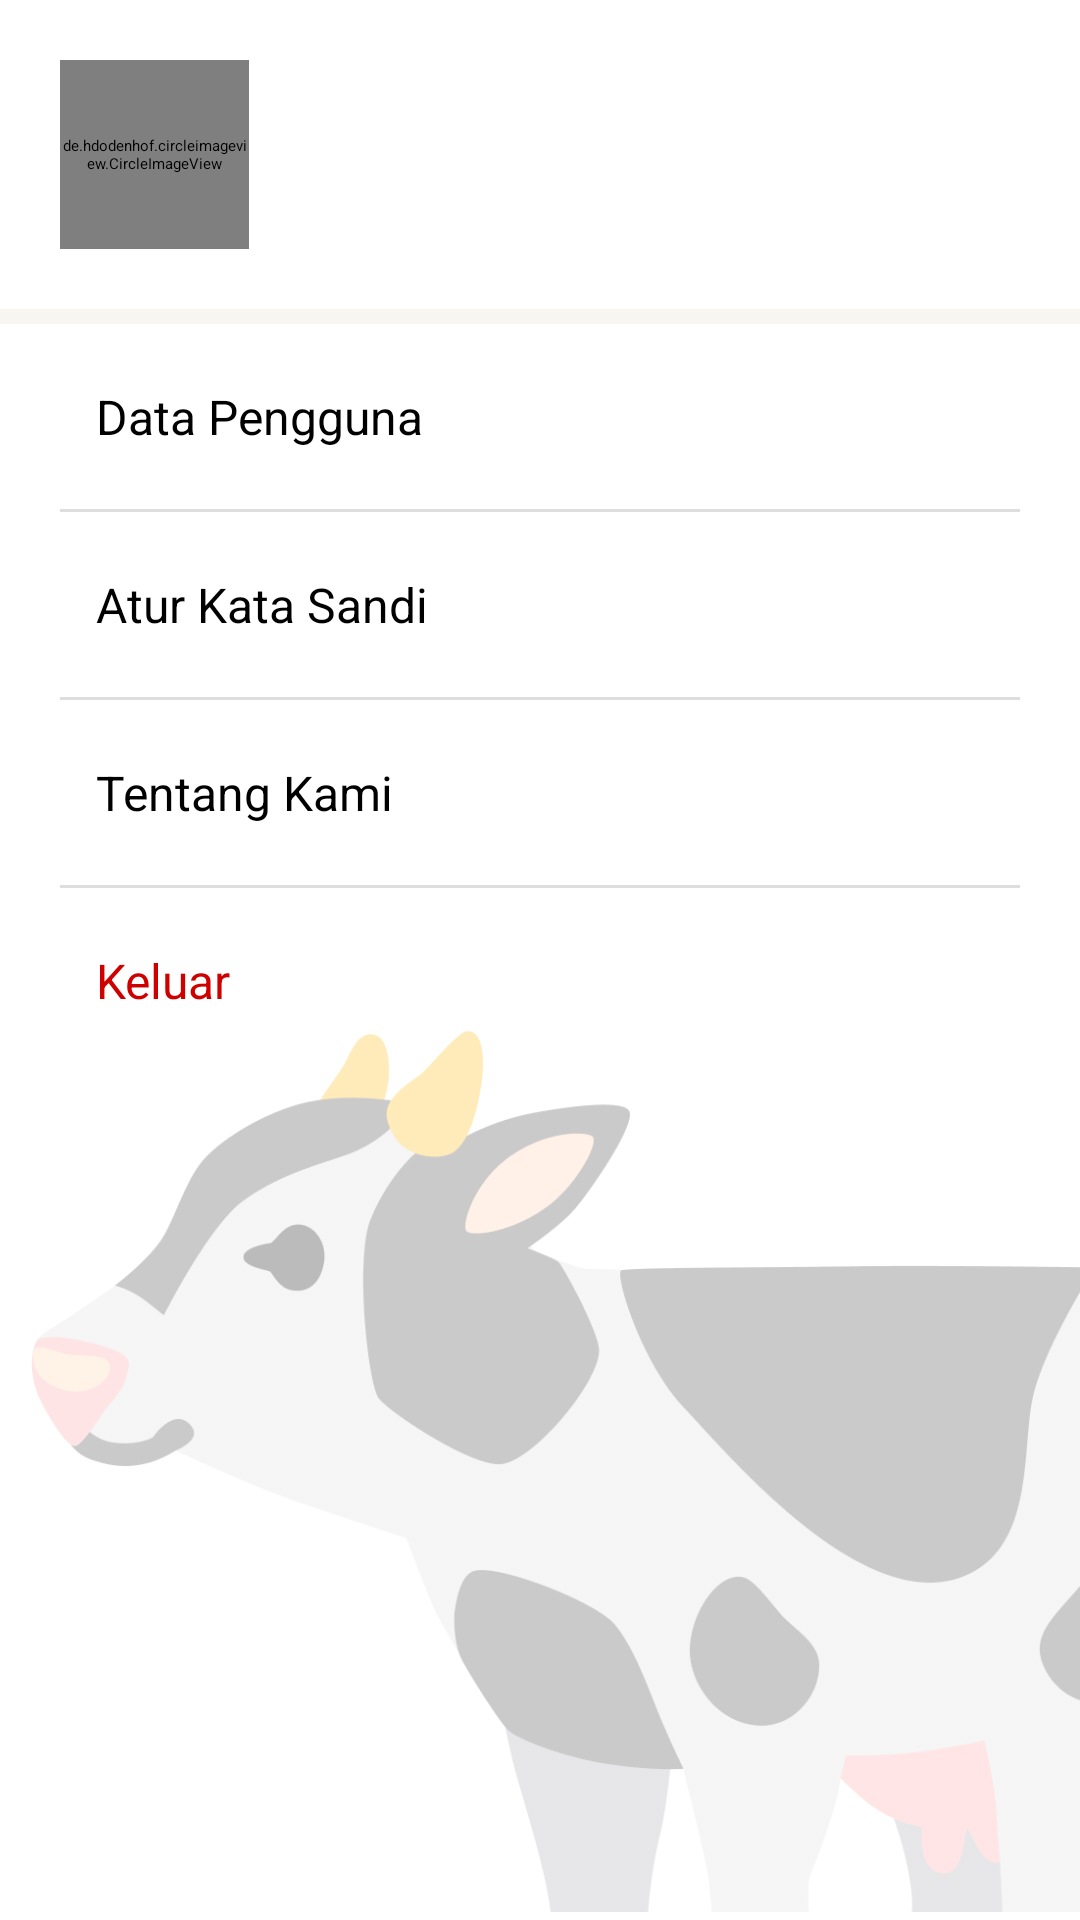

Layout XML and referenced resources for this Android screen:
<!-- AndroidManifest.xml: application theme App.Starting.Theme -->
<!-- res/layout/fragment_profile.xml -->
<?xml version="1.0" encoding="utf-8"?>
<androidx.constraintlayout.widget.ConstraintLayout xmlns:android="http://schemas.android.com/apk/res/android"
    xmlns:app="http://schemas.android.com/apk/res-auto"
    xmlns:tools="http://schemas.android.com/tools"
    android:layout_width="match_parent"
    android:layout_height="match_parent"
    android:fitsSystemWindows="true"
    tools:context=".ui.profile.ProfileFragment">

    <de.hdodenhof.circleimageview.CircleImageView
        android:id="@+id/iv_pengguna"
        android:layout_width="63dp"
        android:layout_height="63dp"
        android:layout_marginVertical="20dp"
        android:layout_marginStart="20dp"
        android:src="@drawable/blank_profile"
        app:layout_constraintStart_toStartOf="parent"
        app:layout_constraintTop_toTopOf="parent"
        tools:ignore="MissingConstraints"
        tools:src="@tools:sample/avatars" />

    <TextView
        android:id="@+id/tv_nama_pengguna"
        android:layout_width="0dp"
        android:layout_height="wrap_content"
        android:layout_marginStart="18dp"
        android:layout_marginEnd="20dp"
        tools:text="User Name"
        android:textSize="20sp"
        android:textStyle="bold"
        app:layout_constraintBottom_toBottomOf="@+id/iv_pengguna"
        app:layout_constraintEnd_toEndOf="parent"
        app:layout_constraintStart_toEndOf="@id/iv_pengguna"
        app:layout_constraintTop_toTopOf="@+id/iv_pengguna"
        tools:ignore="MissingConstraints" />

    <View
        android:id="@+id/divider_cream"
        android:layout_width="match_parent"
        android:layout_height="5dp"
        android:layout_marginTop="20dp"
        android:background="@color/cream"
        app:layout_constraintTop_toBottomOf="@id/iv_pengguna" />

    <TextView
        android:id="@+id/tv_data_pengguna"
        android:layout_width="match_parent"
        android:layout_height="wrap_content"
        android:layout_marginHorizontal="20dp"
        android:layout_marginVertical="20dp"
        android:text="   Data Pengguna"
        android:textSize="16sp"
        app:drawableStartCompat="@drawable/icon_change_profile_fill"
        app:layout_constraintEnd_toEndOf="parent"
        app:layout_constraintStart_toEndOf="@drawable/icon_change_profile_fill"
        app:layout_constraintTop_toBottomOf="@id/divider_cream"
        tools:ignore="MissingConstraints" />

    <View
        android:id="@+id/view1"
        android:layout_width="match_parent"
        android:layout_height="1dp"
        android:layout_marginStart="20dp"
        android:layout_marginTop="20dp"
        android:layout_marginEnd="20dp"
        android:background="@color/greyish"
        app:layout_constraintTop_toBottomOf="@id/tv_data_pengguna" />

    <TextView
        android:id="@+id/tv_atur_sandi"
        android:layout_width="match_parent"
        android:layout_height="wrap_content"
        android:layout_marginHorizontal="20dp"
        android:layout_marginVertical="20dp"
        android:text="   Atur Kata Sandi"
        android:textSize="16sp"
        app:drawableStartCompat="@drawable/baseline_password_24"
        app:layout_constraintStart_toEndOf="@drawable/baseline_password_24"
        app:layout_constraintTop_toBottomOf="@id/view1"
        tools:ignore="MissingConstraints" />

    <View
        android:id="@+id/view2"
        android:layout_width="match_parent"
        android:layout_height="1dp"
        android:layout_marginStart="20dp"
        android:layout_marginTop="20dp"
        android:layout_marginEnd="20dp"
        android:background="@color/greyish"
        app:layout_constraintTop_toBottomOf="@id/tv_atur_sandi" />

    <TextView
        android:id="@+id/tv_bantuan"
        android:layout_width="match_parent"
        android:layout_height="wrap_content"
        android:layout_marginHorizontal="20dp"
        android:layout_marginVertical="20dp"
        android:text="   Tentang Kami"
        android:textSize="16sp"
        app:drawableStartCompat="@drawable/baseline_help_24"
        app:layout_constraintEnd_toEndOf="parent"
        app:layout_constraintStart_toEndOf="@drawable/baseline_help_24"
        app:layout_constraintTop_toBottomOf="@id/view2"
        tools:ignore="MissingConstraints" />

    <View
        android:id="@+id/view3"
        android:layout_width="match_parent"
        android:layout_height="1dp"
        android:layout_marginStart="20dp"
        android:layout_marginTop="20dp"
        android:layout_marginEnd="20dp"
        android:background="@color/greyish"
        app:layout_constraintTop_toBottomOf="@id/tv_bantuan" />

    <TextView
        android:id="@+id/btn_logout"
        android:layout_width="match_parent"
        android:layout_height="wrap_content"
        android:layout_marginHorizontal="20dp"
        android:layout_marginVertical="20dp"
        android:text="   Keluar"
        android:textColor="@color/red"
        android:textSize="16sp"
        app:drawableStartCompat="@drawable/baseline_logout_24"
        app:layout_constraintEnd_toEndOf="parent"
        app:layout_constraintStart_toEndOf="@drawable/baseline_help_24"
        app:layout_constraintTop_toBottomOf="@id/view3"
        tools:ignore="MissingConstraints" />

    <ImageView
        android:layout_width="350dp"
        android:layout_height="300dp"
        android:alpha="0.3"
        android:src="@drawable/illus_sapi"
        app:layout_constraintBottom_toBottomOf="parent"
        app:layout_constraintEnd_toEndOf="parent" />

    <ProgressBar
        android:id="@+id/progressBar"
        style="?android:attr/progressBarStyle"
        android:layout_width="wrap_content"
        android:layout_height="wrap_content"
        android:visibility="gone"
        app:layout_constraintBottom_toBottomOf="parent"
        app:layout_constraintEnd_toEndOf="parent"
        app:layout_constraintStart_toStartOf="parent"
        app:layout_constraintTop_toTopOf="parent"
        tools:visibility="gone" />
</androidx.constraintlayout.widget.ConstraintLayout>
<!-- resources referenced by this layout -->
<resources>
  <color name="cream">#F7F6F1</color>
  <color name="greyish">#DEDEDE</color>
  <color name="red">#CF0000</color>
  <!-- drawable baseline_help_24 (drawable) -->
  <vector android:autoMirrored="true" android:height="24dp"
      android:tint="#838383" android:viewportHeight="24"
      android:viewportWidth="24" android:width="24dp" xmlns:android="http://schemas.android.com/apk/res/android">
      <path android:fillColor="@android:color/white" android:pathData="M19,3H5C3.9,3 3,3.9 3,5v14c0,1.1 0.9,2 2,2h14c1.1,0 2,-0.9 2,-2V5C21,3.9 20.1,3 19,3zM12.01,18c-0.7,0 -1.26,-0.56 -1.26,-1.26c0,-0.71 0.56,-1.25 1.26,-1.25c0.71,0 1.25,0.54 1.25,1.25C13.25,17.43 12.72,18 12.01,18zM15.02,10.6c-0.76,1.11 -1.48,1.46 -1.87,2.17c-0.16,0.29 -0.22,0.48 -0.22,1.41h-1.82c0,-0.49 -0.08,-1.29 0.31,-1.98c0.49,-0.87 1.42,-1.39 1.96,-2.16c0.57,-0.81 0.25,-2.33 -1.37,-2.33c-1.06,0 -1.58,0.8 -1.8,1.48L8.56,8.49C9.01,7.15 10.22,6 11.99,6c1.48,0 2.49,0.67 3.01,1.52C15.44,8.24 15.7,9.59 15.02,10.6z"/>
  </vector>
  <!-- drawable baseline_logout_24 (drawable) -->
  <vector android:autoMirrored="true" android:height="24dp"
      android:tint="#CF0000" android:viewportHeight="24"
      android:viewportWidth="24" android:width="24dp" xmlns:android="http://schemas.android.com/apk/res/android">
      <path android:fillColor="@android:color/white" android:pathData="M17,7l-1.41,1.41L18.17,11H8v2h10.17l-2.58,2.58L17,17l5,-5zM4,5h8V3H4c-1.1,0 -2,0.9 -2,2v14c0,1.1 0.9,2 2,2h8v-2H4V5z"/>
  </vector>
  <!-- drawable baseline_password_24 (drawable) -->
  <vector android:height="24dp" android:tint="#838383"
      android:viewportHeight="24" android:viewportWidth="24"
      android:width="24dp" xmlns:android="http://schemas.android.com/apk/res/android">
      <path android:fillColor="@android:color/white" android:pathData="M2,17h20v2H2V17zM3.15,12.95L4,11.47l0.85,1.48l1.3,-0.75L5.3,10.72H7v-1.5H5.3l0.85,-1.47L4.85,7L4,8.47L3.15,7l-1.3,0.75L2.7,9.22H1v1.5h1.7L1.85,12.2L3.15,12.95zM9.85,12.2l1.3,0.75L12,11.47l0.85,1.48l1.3,-0.75l-0.85,-1.48H15v-1.5h-1.7l0.85,-1.47L12.85,7L12,8.47L11.15,7l-1.3,0.75l0.85,1.47H9v1.5h1.7L9.85,12.2zM23,9.22h-1.7l0.85,-1.47L20.85,7L20,8.47L19.15,7l-1.3,0.75l0.85,1.47H17v1.5h1.7l-0.85,1.48l1.3,0.75L20,11.47l0.85,1.48l1.3,-0.75l-0.85,-1.48H23V9.22z"/>
  </vector>
  <!-- drawable icon_change_profile_fill (drawable) -->
  <vector xmlns:android="http://schemas.android.com/apk/res/android"
      android:width="21dp"
      android:height="21dp"
      android:viewportWidth="21"
      android:viewportHeight="21">
    <path
        android:pathData="M10.335,10.35C13.167,10.35 15.46,8.098 15.46,5.318C15.46,2.538 13.167,0.286 10.335,0.286C7.503,0.286 5.21,2.538 5.21,5.318C5.21,8.098 7.503,10.35 10.335,10.35ZM10.335,12.866C6.914,12.866 0.085,14.552 0.085,17.898V19.156C0.085,19.848 0.662,20.414 1.366,20.414H19.304C20.008,20.414 20.585,19.848 20.585,19.156V17.898C20.585,14.552 13.756,12.866 10.335,12.866Z"
        android:fillColor="#555555"/>
  </vector>
  <!-- drawable illus_sapi: png bitmap (drawable, 41240 bytes) -->
  <style name="App.Starting.Theme" parent="Theme.SplashScreen">
          <item name="windowSplashScreenAnimatedIcon">@drawable/ic_launcher_splash</item>
          <item name="windowSplashScreenBackground">@color/ic_launcher_background</item>
          <item name="postSplashScreenTheme">@style/Theme.TernakApp.Light</item>
      </style>
  <!-- drawable ic_launcher_splash: png bitmap (drawable, 9532 bytes) -->
  <style name="Theme.TernakApp.Light" parent="Theme.MaterialComponents.Light">
          
          <item name="colorPrimary">#CF0000</item>
          <item name="colorPrimaryVariant">#FFB4B4</item>
          <item name="colorOnPrimary">@color/white</item>
          
          <item name="colorSecondary">#CF0000</item>
          <item name="colorSecondaryVariant">#F7F6F1</item>
          <item name="colorOnSecondary">@color/black</item>
          
  
          
          <item name="android:fontFamily">@font/nunito</item>
      </style>
  <color name="white">#FFFFFFFF</color>
  <color name="black">#FF000000</color>
</resources>
